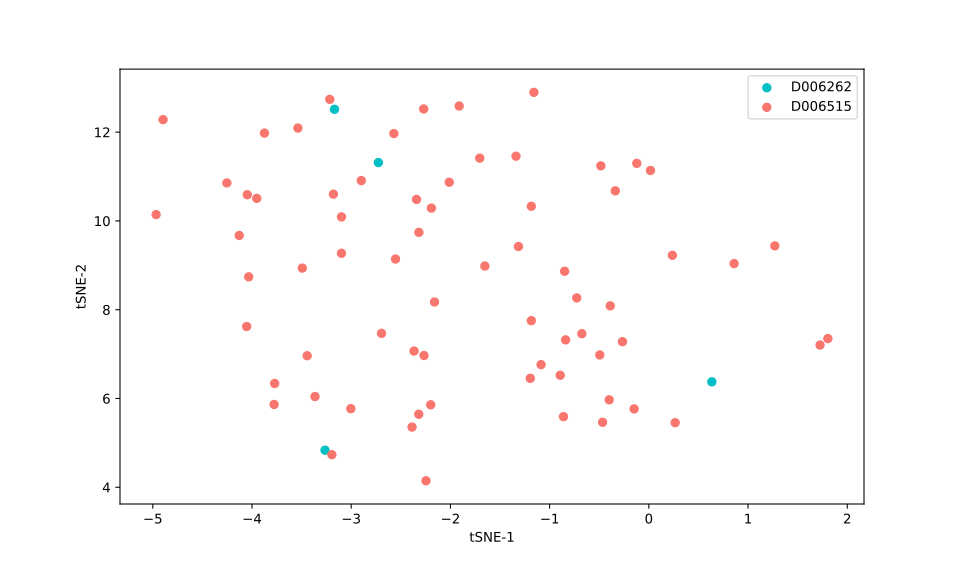

The data file committed next to this chart (first rows):
, 0, 1
0, -3.098, 10.09
1, -2.387, 5.356
2, -2.199, 5.858
3, -2.694, 7.467
4, -3.179, 10.6
5, -2.012, 10.87
6, -1.704, 11.42
7, -2.246, 4.146
8, -2.16, 8.174
9, -1.185, 7.754
10, -2.898, 10.91
11, -3.444, 6.963
12, -1.159, 12.9
13, -2.553, 9.141
14, -3.195, 4.734
15, -0.8605, 5.591
16, -0.4942, 6.981
17, -0.389, 8.086
18, -0.4837, 11.24
19, -4.047, 10.59
20, 1.805, 7.349
21, -3.365, 6.043
22, -0.6751, 7.46
23, -2.269, 12.52
24, -2.266, 6.968
25, -0.8933, 6.524
26, -1.184, 10.33
27, -4.896, 12.28
28, -3.778, 5.866
29, -3.537, 12.09
30, -1.652, 8.984
31, 0.01669, 11.14
32, -0.3379, 10.68
33, -2.192, 10.29
34, -3.098, 9.271
35, -3.952, 10.51
36, -0.3997, 5.97
37, -1.086, 6.762
38, -3.772, 6.338
39, -0.1485, 5.765
40, -0.2654, 7.28
41, 1.27, 9.438
42, 0.8594, 9.04
43, -0.849, 8.867
44, -4.254, 10.86
45, -2.318, 9.743
46, 0.2655, 5.455
47, -2.342, 10.48
48, -3.874, 11.98
49, -1.315, 9.424
50, -2.319, 5.646
51, -1.912, 12.59
52, -3.004, 5.77
53, -4.054, 7.621
54, -4.129, 9.673
55, -1.339, 11.46
56, -0.4662, 5.465
57, -4.033, 8.74
58, -3.493, 8.937
59, -2.57, 11.97
... 13 more rows
